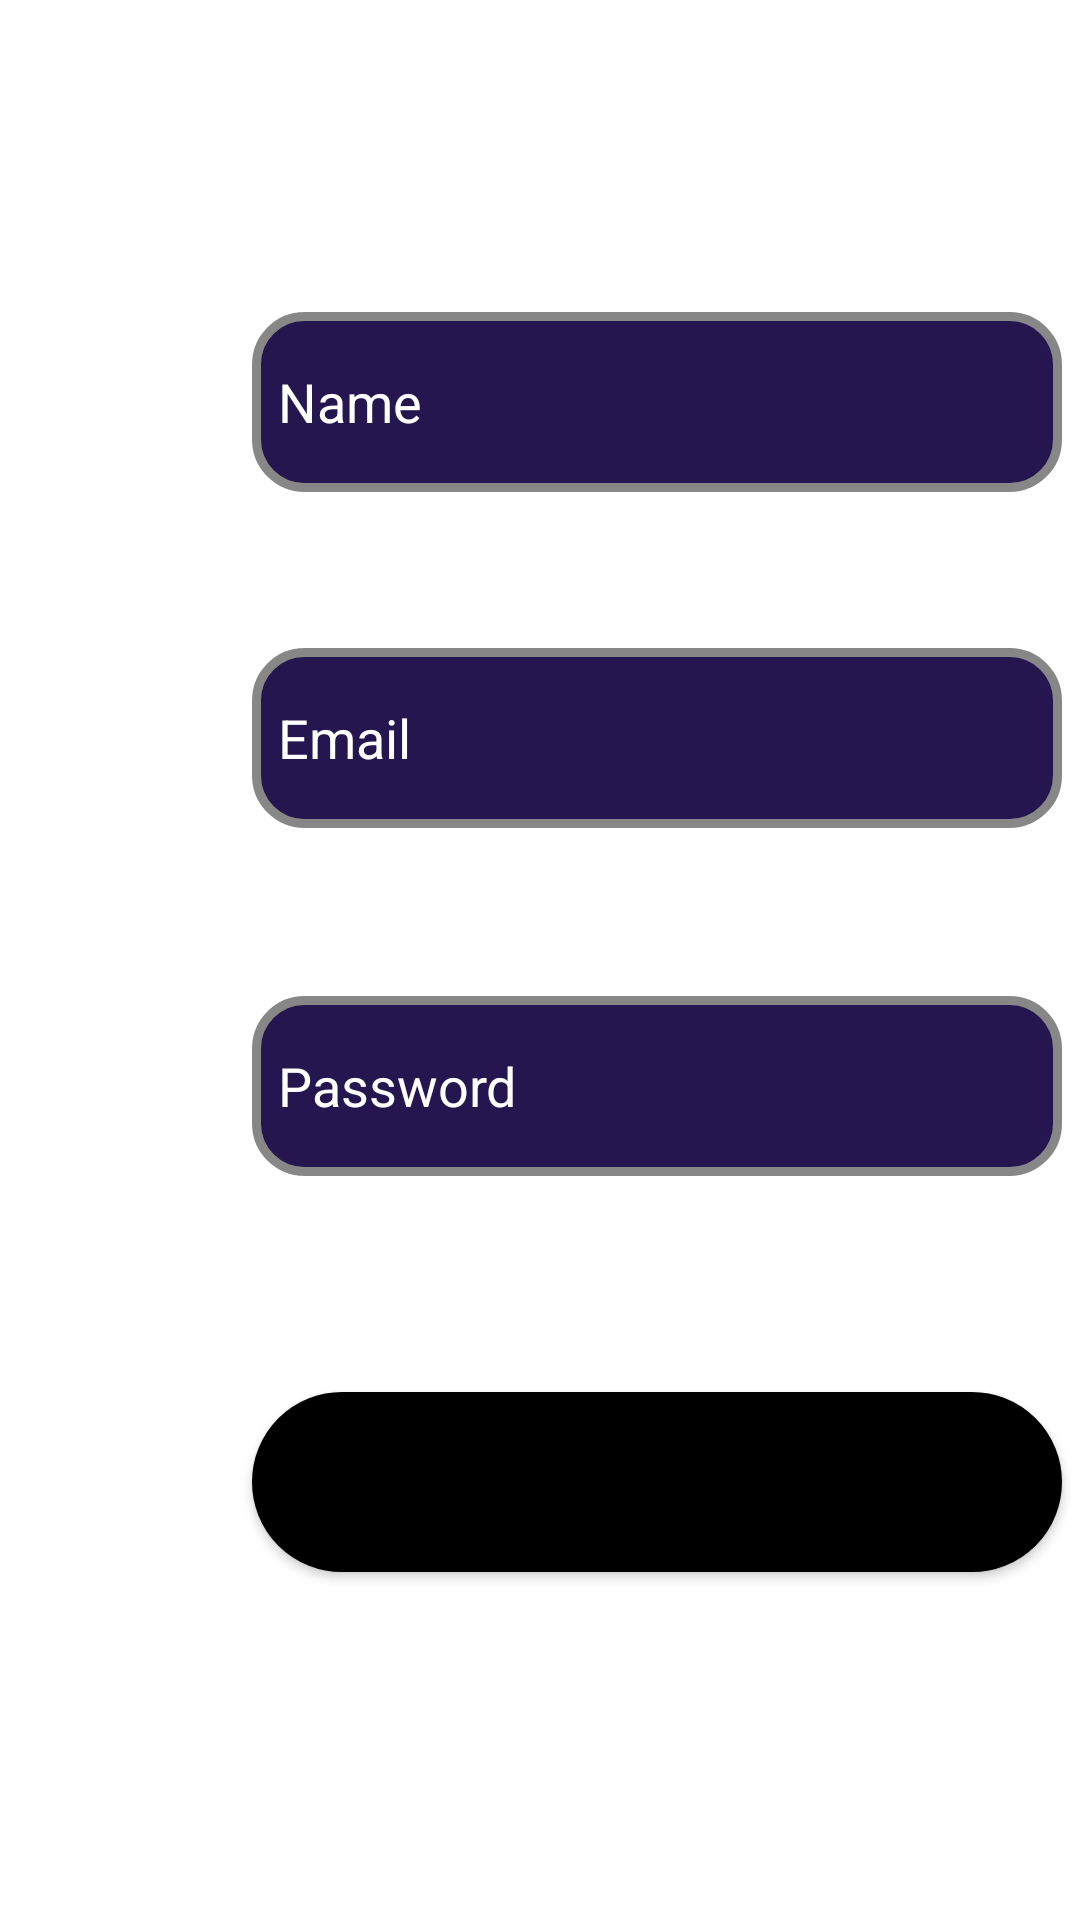

Android layout source for this screen:
<!-- AndroidManifest.xml: application theme Theme.MedicoApp -->
<!-- res/layout/activity_first_time_login.xml -->
<?xml version="1.0" encoding="utf-8"?>
<androidx.constraintlayout.widget.ConstraintLayout xmlns:android="http://schemas.android.com/apk/res/android"
    xmlns:app="http://schemas.android.com/apk/res-auto"
    xmlns:tools="http://schemas.android.com/tools"
    android:layout_width="match_parent"
    android:layout_height="match_parent"
    tools:context=".FirstTimeLogin">

    <EditText
        android:id="@+id/Name"
        android:layout_width="wrap_content"
        android:layout_height="wrap_content"
        android:layout_marginStart="84dp"
        android:layout_marginLeft="84dp"
        android:layout_marginTop="104dp"
        android:background="@drawable/edittext_backg"
        android:ems="10"
        android:hint="  Name"
        android:inputType="textPersonName"
        android:textColor="@color/white"
        android:textColorHint="@color/white"
        app:layout_constraintStart_toStartOf="parent"
        app:layout_constraintTop_toTopOf="parent" />

    <EditText
        android:id="@+id/Email"
        android:layout_width="wrap_content"
        android:layout_height="wrap_content"
        android:layout_marginStart="84dp"
        android:layout_marginLeft="84dp"
        android:layout_marginTop="52dp"
        android:background="@drawable/edittext_backg"
        android:ems="10"
        android:hint="  Email"
        android:inputType="textPersonName"
        android:textColorHint="@color/white"
        app:layout_constraintStart_toStartOf="parent"
        app:layout_constraintTop_toBottomOf="@+id/Name" />

    <EditText
        android:id="@+id/Password"
        android:layout_width="wrap_content"
        android:layout_height="wrap_content"
        android:layout_marginStart="84dp"
        android:layout_marginLeft="84dp"
        android:layout_marginTop="56dp"
        android:background="@drawable/edittext_backg"
        android:ems="10"
        android:hint="  Password"
        android:inputType="textPersonName"
        android:textColor="@color/white"
        android:textColorHint="@color/white"
        app:layout_constraintStart_toStartOf="parent"
        app:layout_constraintTop_toBottomOf="@+id/Email" />

    <Button
        android:id="@+id/LogIn"
        android:layout_width="wrap_content"
        android:layout_height="wrap_content"
        android:layout_marginStart="84dp"
        android:layout_marginLeft="84dp"
        android:layout_marginTop="72dp"
        android:background="@drawable/button_backg"
        android:text="Log In"
        app:backgroundTint="@color/black"
        app:layout_constraintStart_toStartOf="parent"
        app:layout_constraintTop_toBottomOf="@+id/Password" />
</androidx.constraintlayout.widget.ConstraintLayout>
<!-- resources referenced by this layout -->
<resources>
  <!-- drawable button_backg (drawable) -->
  <?xml version="1.0" encoding="utf-8"?>
  <shape xmlns:android="http://schemas.android.com/apk/res/android" android:shape="rectangle" >
      <corners
          android:radius="57dp"
          />
      <solid
          android:color="#25164F"
          />
      <padding
          android:left="0dp"
          android:top="0dp"
          android:right="0dp"
          android:bottom="0dp"
          />
      <size
          android:width="270dp"
          android:height="60dp"
          />
      <stroke
          android:width="3dp"
          android:color="#878787"
          />
  </shape>
  <!-- drawable edittext_backg (drawable) -->
  <?xml version="1.0" encoding="utf-8"?>
  <shape xmlns:android="http://schemas.android.com/apk/res/android" android:shape="rectangle" >
      <corners
          android:radius="16dp"
          />
      <solid
          android:color="#25164F"
          />
      <padding
          android:left="0dp"
          android:top="0dp"
          android:right="0dp"
          android:bottom="0dp"
          />
      <size
          android:width="270dp"
          android:height="60dp"
          />
      <stroke
          android:width="3dp"
          android:color="#878787"
          />
  </shape>
  <style name="Theme.MedicoApp" parent="Theme.MaterialComponents.DayNight.DarkActionBar">
          
          <item name="colorPrimary">@color/purple_500</item>
          <item name="colorPrimaryVariant">@color/purple_700</item>
          <item name="colorOnPrimary">@color/white</item>
          
          <item name="colorSecondary">@color/teal_200</item>
          <item name="colorSecondaryVariant">@color/teal_700</item>
          <item name="colorOnSecondary">@color/black</item>
          
          <item name="android:statusBarColor" tools:targetApi="l">?attr/colorPrimaryVariant</item>
          
      </style>
  <!-- not gathered from this repository: default colours our renderer supplied (Android Studio template values) -->
  <color name="purple_500">#FF6200EE</color>
  <color name="purple_700">#FF3700B3</color>
  <color name="teal_200">#FF03DAC5</color>
  <color name="teal_700">#FF018786</color>
  <color name="black">#FF000000</color>
  <color name="white">#FFFFFFFF</color>
</resources>
